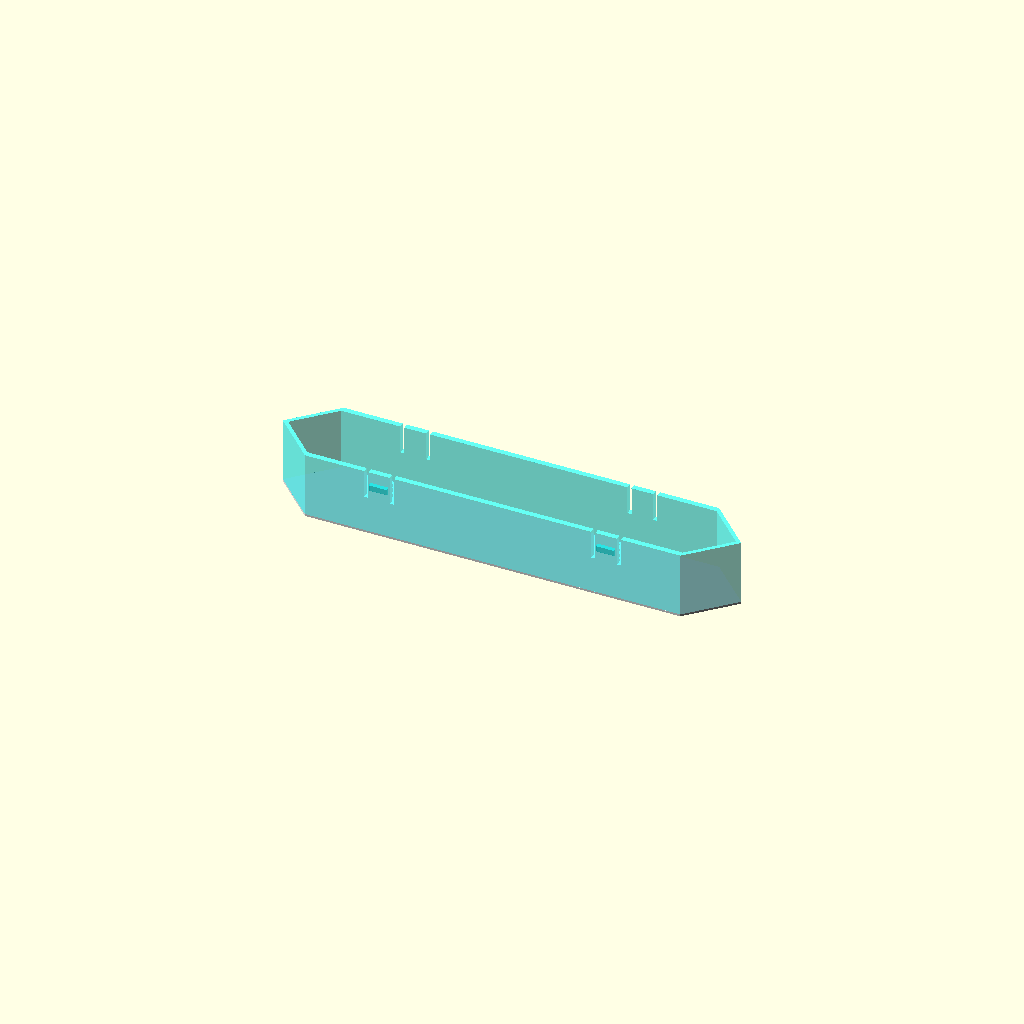
Cell 1 — every parameter at its default value.
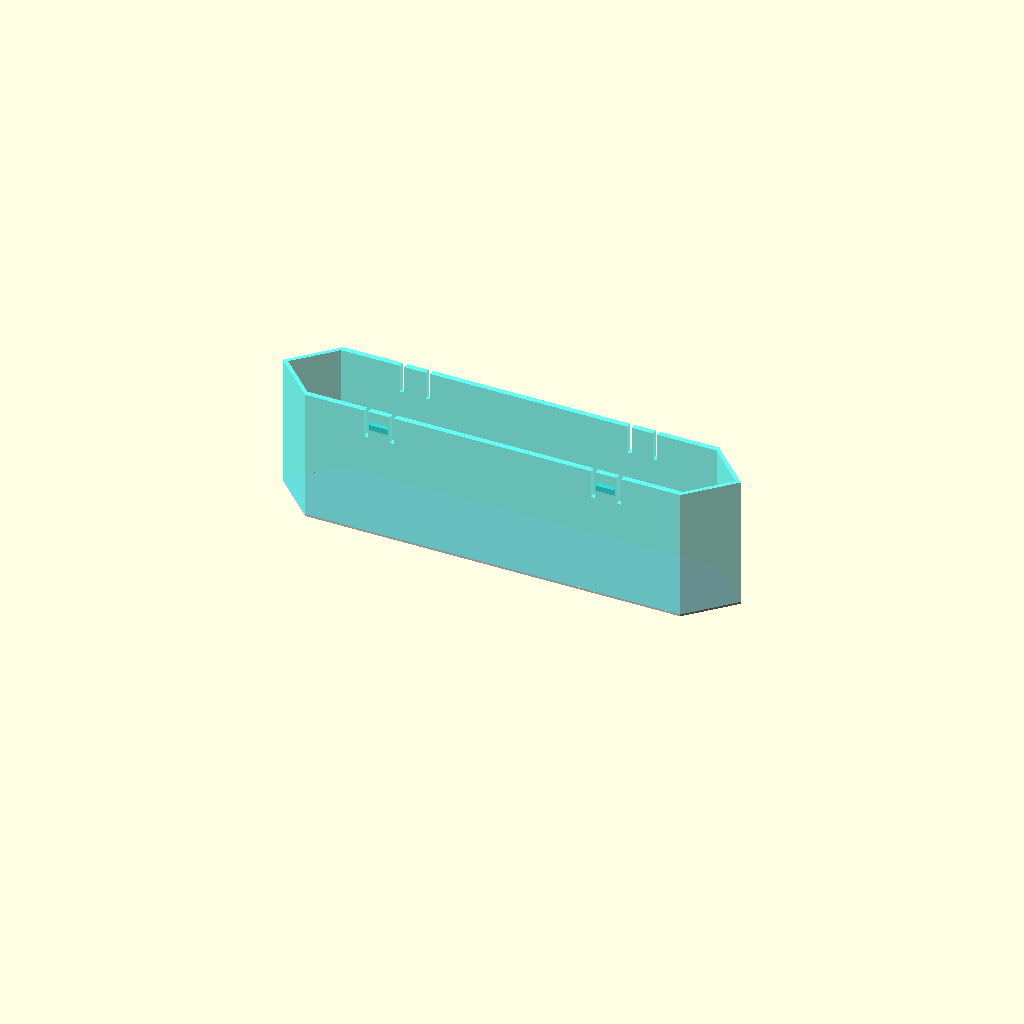
Cell 2 — total_depth set to 26, the other parameters unchanged.
All cells are drawn from one camera (rotation 55°, 0°, 25°, orthographic, colour scheme Cornfield), so only the parameter changes between them.
OpenSCAD source file scad/old/modular_segment_dual_material.scad:
// =========================================================================
// Modular 7-Segment Lightguide / Diffuser with Snaps (Dual Material)
// PRINT ORIENTATION: Flat front diffuser face on the print bed (Z = 0)
// - Layer 1 (White):        Z = 0.0 to 0.4 mm (2 solid layers of White @ 0.20mm)
// - Body (Transparent):     Z = 0.4 to 13.0 mm (0.4mm transparent core + 12.2mm hollow walls + snaps)
// ZERO OVERLAP: Layer 1 is strictly [0.0, 0.4], Layer 2 is strictly [0.4, 13.0]
// =========================================================================

/* [Parameters] */
diffuser_thick = 0.8;          // 0.8mm total diffuser face
layer1_white_thick = 0.4;      // 0.4mm white front layer (2 layers @ 0.20mm)
enable_segment_snaps = true;   // Snap teeth enabled
segment_clearance = 0.15;      // 0.15mm perimeter clearance

total_depth = 13.0;            // Total housing depth (13.0 mm)
tunnel_depth = total_depth - diffuser_thick; // Inner cavity depth (12.2 mm)

pitch_x = 92.0;
pitch_y_top = 92.0;
pitch_y_bot = 92.0;
strip_width = 12.0;
white_wall = 1.2;
front_wall = 2.0;

diffuser_w = strip_width + 2;               // 14.0 mm
total_seg_w = diffuser_w + white_wall * 2;  // 16.4 mm

total_seg_l_x = pitch_x - front_wall * 1.4142;      // 89.17 mm
total_seg_l_y_top = pitch_y_top - front_wall * 1.4142;
total_seg_l_y_bot = pitch_y_bot - front_wall * 1.4142;
diffuser_l_x = total_seg_l_x - white_wall * 2;      // 86.77 mm
diffuser_l_y_top = total_seg_l_y_top - white_wall * 2;
diffuser_l_y_bot = total_seg_l_y_bot - white_wall * 2;

// --- Shapes & Helpers ---
module segment_shape_2d(l, w) {
    polygon([
        [-l/2 + w/2, -w/2],
        [l/2 - w/2, -w/2],
        [l/2, 0],
        [l/2 - w/2, w/2],
        [-l/2 + w/2, w/2],
        [-l/2, 0]
    ]);
}

module segment_shape(l, w, h) {
    linear_extrude(height = h)
        segment_shape_2d(l, w);
}

// Snap teeth: positioned near the open top (at Z = total_depth - 3.0 = 10.0mm from bed)
module single_segment_snap_teeth_print_orient(l = total_seg_l_x, w = total_seg_w) {
    if (enable_segment_snaps) {
        tooth_w = 3.5;
        tooth_h = 2.2;
        tooth_reach = 0.45;
        z_pos = total_depth - 3.0; // 10.0mm above print bed
        
        for (side = [-1, 1]) {
            for (x_pos = [-22.0, 22.0]) {
                translate([x_pos, side * (w/2 - segment_clearance), z_pos]) {
                    rotate([side > 0 ? 0 : 180, 0, 0])
                        rotate([0, 90, 0])
                            linear_extrude(tooth_w, center=true)
                                polygon([
                                    [-tooth_h/2, -0.4],
                                    [-tooth_h/4, tooth_reach],
                                    [tooth_h/4, tooth_reach],
                                    [tooth_h/2, -0.4]
                                ]);
                }
            }
        }
    }
}

// Flex relief slits flanking snap teeth (cutting from top down)
module single_segment_flex_slits_print_orient(w = total_seg_w) {
    if (enable_segment_snaps) {
        slit_w = 0.8;
        slit_l = 3.5;
        slit_h = 5.5;
        z_center = total_depth - slit_h/2;
        
        for (side = [-1, 1]) {
            for (x_center = [-22.0, 22.0]) {
                for (dx = [-2.5, 2.5]) {
                    translate([x_center + dx, side * (w/2 - segment_clearance), z_center + 0.1])
                        cube([slit_w, slit_l, slit_h + 0.2], center=true);
                }
            }
        }
    }
}

// --- 1. Layer 1 (White Filament): Strictly Z = 0.0 to 0.40 mm ---
module single_segment_WHITE_layer1(l = total_seg_l_x, w = total_seg_w) {
    eff_w = w - segment_clearance * 2;
    eff_l = l - segment_clearance * 2;
    segment_shape(eff_l, eff_w, layer1_white_thick);
}

// --- 2. Body (Transparent Filament): Strictly Z = 0.40 to 13.00 mm ---
module single_segment_TRANSPARENT_body(l = total_seg_l_x, w = total_seg_w) {
    eff_w = w - segment_clearance * 2;
    eff_l = l - segment_clearance * 2;
    inner_w = diffuser_w;
    inner_l = l - white_wall * 2;
    
    // Starts strictly at Z = 0.40mm
    translate([0, 0, layer1_white_thick]) {
        difference() {
            union() {
                // Outer shell from Z = 0.4 to 13.0 (height = 12.6mm)
                segment_shape(eff_l, eff_w, total_depth - layer1_white_thick);
                
                // Snap teeth (shifted relative to Z=0.4)
                translate([0, 0, -layer1_white_thick])
                    single_segment_snap_teeth_print_orient(l, w);
            }
            
            // Hollow inner cavity: starts at Z = (diffuser_thick - layer1_white_thick = 0.4mm) above the transparent floor
            // Cuts all the way open through the top at Z = 13.0mm
            translate([0, 0, diffuser_thick - layer1_white_thick])
                segment_shape(inner_l, inner_w, total_depth - diffuser_thick + 1.0);
                
            // Flex slits
            translate([0, 0, -layer1_white_thick])
                single_segment_flex_slits_print_orient(w);
        }
    }
}

// --- 3. Full Solid Single Piece (Z = 0.0 to 13.0 mm) ---
module single_segment_SOLID(l = total_seg_l_x, w = total_seg_w) {
    eff_w = w - segment_clearance * 2;
    eff_l = l - segment_clearance * 2;
    inner_w = diffuser_w;
    inner_l = l - white_wall * 2;
    
    difference() {
        union() {
            segment_shape(eff_l, eff_w, total_depth);
            single_segment_snap_teeth_print_orient(l, w);
        }
        translate([0, 0, diffuser_thick])
            segment_shape(inner_l, inner_w, total_depth - diffuser_thick + 1.0);
        single_segment_flex_slits_print_orient(w);
    }
}

// --- 7-Segment Assembly Layouts ---
module layout_7segments_white() {
    translate([0, pitch_y_top, 0]) single_segment_WHITE_layer1(total_seg_l_x, total_seg_w);
    translate([pitch_x/2, pitch_y_top/2, 0]) rotate([0, 0, 90]) single_segment_WHITE_layer1(total_seg_l_y_top, total_seg_w);
    translate([pitch_x/2, -pitch_y_bot/2, 0]) rotate([0, 0, 90]) single_segment_WHITE_layer1(total_seg_l_y_bot, total_seg_w);
    translate([0, -pitch_y_bot, 0]) single_segment_WHITE_layer1(total_seg_l_x, total_seg_w);
    translate([-pitch_x/2, -pitch_y_bot/2, 0]) rotate([0, 0, 90]) single_segment_WHITE_layer1(total_seg_l_y_bot, total_seg_w);
    translate([-pitch_x/2, pitch_y_top/2, 0]) rotate([0, 0, 90]) single_segment_WHITE_layer1(total_seg_l_y_top, total_seg_w);
    translate([0, 0, 0]) single_segment_WHITE_layer1(total_seg_l_x, total_seg_w);
}

module layout_7segments_transp() {
    translate([0, pitch_y_top, 0]) single_segment_TRANSPARENT_body(total_seg_l_x, total_seg_w);
    translate([pitch_x/2, pitch_y_top/2, 0]) rotate([0, 0, 90]) single_segment_TRANSPARENT_body(total_seg_l_y_top, total_seg_w);
    translate([pitch_x/2, -pitch_y_bot/2, 0]) rotate([0, 0, 90]) single_segment_TRANSPARENT_body(total_seg_l_y_bot, total_seg_w);
    translate([0, -pitch_y_bot, 0]) single_segment_TRANSPARENT_body(total_seg_l_x, total_seg_w);
    translate([-pitch_x/2, -pitch_y_bot/2, 0]) rotate([0, 0, 90]) single_segment_TRANSPARENT_body(total_seg_l_y_bot, total_seg_w);
    translate([-pitch_x/2, pitch_y_top/2, 0]) rotate([0, 0, 90]) single_segment_TRANSPARENT_body(total_seg_l_y_top, total_seg_w);
    translate([0, 0, 0]) single_segment_TRANSPARENT_body(total_seg_l_x, total_seg_w);
}

module layout_7segments_solid() {
    translate([0, pitch_y_top, 0]) single_segment_SOLID(total_seg_l_x, total_seg_w);
    translate([pitch_x/2, pitch_y_top/2, 0]) rotate([0, 0, 90]) single_segment_SOLID(total_seg_l_y_top, total_seg_w);
    translate([pitch_x/2, -pitch_y_bot/2, 0]) rotate([0, 0, 90]) single_segment_SOLID(total_seg_l_y_bot, total_seg_w);
    translate([0, -pitch_y_bot, 0]) single_segment_SOLID(total_seg_l_x, total_seg_w);
    translate([-pitch_x/2, -pitch_y_bot/2, 0]) rotate([0, 0, 90]) single_segment_SOLID(total_seg_l_y_bot, total_seg_w);
    translate([-pitch_x/2, pitch_y_top/2, 0]) rotate([0, 0, 90]) single_segment_SOLID(total_seg_l_y_top, total_seg_w);
    translate([0, 0, 0]) single_segment_SOLID(total_seg_l_x, total_seg_w);
}

// --- Render Selection ---
render_target = "preview"; // ["preview", "single_white", "single_transp", "single_solid", "all_white", "all_transp", "all_solid"]

if (render_target == "preview") {
    color("White") single_segment_WHITE_layer1();
    color("Cyan", 0.6) single_segment_TRANSPARENT_body();
} else if (render_target == "single_white") {
    single_segment_WHITE_layer1();
} else if (render_target == "single_transp") {
    single_segment_TRANSPARENT_body();
} else if (render_target == "single_solid") {
    single_segment_SOLID();
} else if (render_target == "all_white") {
    layout_7segments_white();
} else if (render_target == "all_transp") {
    layout_7segments_transp();
} else if (render_target == "all_solid") {
    layout_7segments_solid();
}
Parameter table extracted from the source (name, type, default, range or options):
diffuser_thick: number, default 0.8
layer1_white_thick: number, default 0.4
enable_segment_snaps: bool, default true
segment_clearance: number, default 0.15
total_depth: number, default 13
pitch_x: number, default 92
pitch_y_top: number, default 92
pitch_y_bot: number, default 92
strip_width: number, default 12
white_wall: number, default 1.2
front_wall: number, default 2
